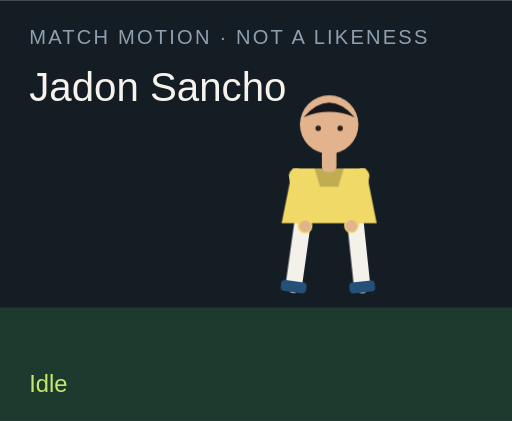
t = 0.00 s
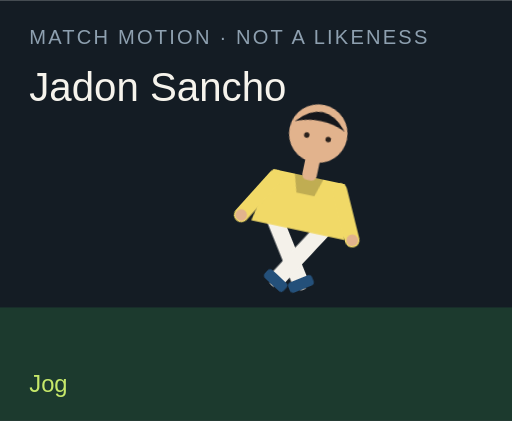
t = 1.50 s
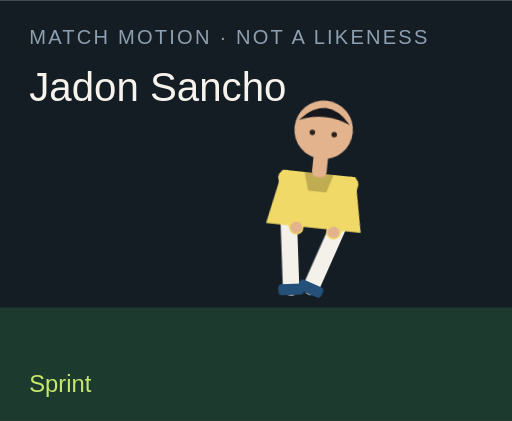
t = 3.00 s
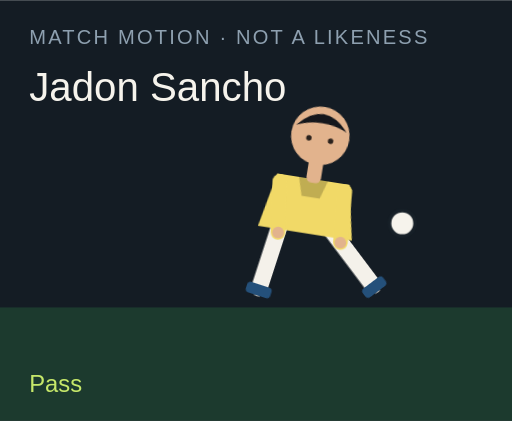
t = 4.50 s
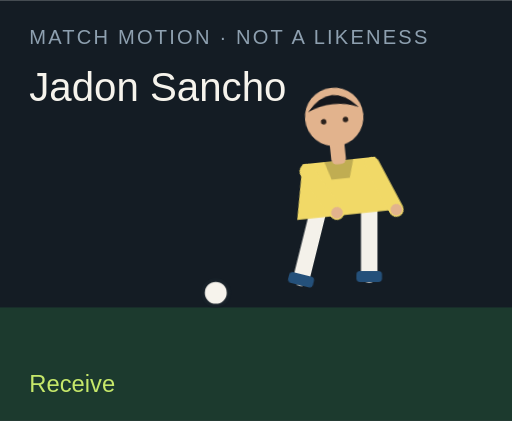
t = 6.00 s
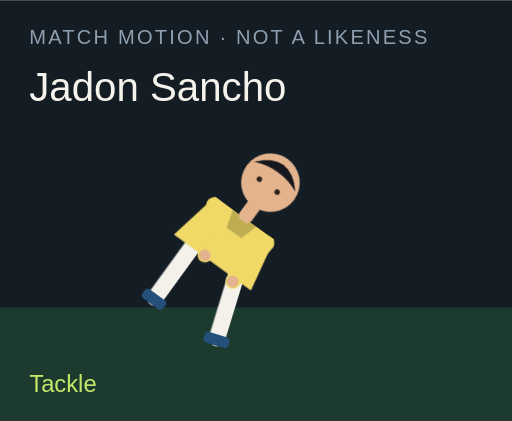
t = 7.50 s

The animated SVG that drew these frames (rendered in a browser with its animation timeline set to each time). Animation: 18 CSS @keyframes rules; one cycle of 9.00 s, repeats indefinitely.

<?xml version="1.0" encoding="UTF-8"?>
<svg xmlns="http://www.w3.org/2000/svg" viewBox="0 0 280 230" role="img">
  <style>@media (prefers-reduced-motion: reduce){animate,animateTransform{display:none}}</style>
  <rect width="280" height="230" fill="#141c24"/>
  <rect y="168" width="280" height="62" fill="#1c3a2e"/>
  <text x="16" y="24" fill="#8ea0b0" font-family="Arial,sans-serif" font-size="11" letter-spacing="1.2">MATCH MOTION · NOT A LIKENESS</text>
  <text x="16" y="55" fill="#f6f3ec" font-family="Impact,sans-serif" font-size="22">Jadon Sancho</text>
  <circle r="7" fill="#f6f3ec" stroke="#172028" stroke-width="2" id="motion-29852" cx="150" cy="160" opacity="0">
    
    
    
  </circle>
  <g transform="translate(132 40)">
    <g id="motion-29874" transform="rotate(0 48 90)">
      
      <g id="motion-29876" transform="translate(0 0)">
        
        <g transform="translate(34 78)"><g id="motion-29878" transform="rotate(8)"><path d="M0 0 V38" stroke="#f4f1ea" stroke-width="9" stroke-linecap="round"/><rect x="-7" y="36" width="14" height="6" rx="2" fill="#24507a"/></g></g>
        <g transform="translate(62 78)"><g id="motion-29880" transform="rotate(-6)"><path d="M0 0 V38" stroke="#f4f1ea" stroke-width="9" stroke-linecap="round"/><rect x="-7" y="36" width="14" height="6" rx="2" fill="#24507a"/></g></g>
        <path d="M28 52 h40 l6 30 H22 Z" fill="#f1d967"/>
        <path d="M40 52 h16 l-3 10 H43 Z" fill="#000" opacity=".2"/>
        <g transform="translate(30 56)"><g id="motion-29882" transform="rotate(-10)"><path d="M0 0 V28" stroke="#f1d967" stroke-width="8" stroke-linecap="round"/><circle cx="0" cy="28" r="3.2" fill="#e2b38d"/></g></g>
        <g transform="translate(66 56)"><g id="motion-29884" transform="rotate(12)"><path d="M0 0 V28" stroke="#f1d967" stroke-width="8" stroke-linecap="round"/><circle cx="0" cy="28" r="3.2" fill="#e2b38d"/></g></g>
        <rect x="44" y="40" width="8" height="14" rx="3" fill="#e2b38d"/>
        <circle cx="48" cy="28" r="16" fill="#e2b38d"/>
        <path d="M34 24 Q48 8 62 24 Q48 18 34 24" fill="#15171c"/>
        <circle cx="42" cy="30" r="1.5" fill="#2a211c"/><circle cx="54" cy="30" r="1.5" fill="#2a211c"/>
      </g>
    </g>
  </g>
  <text x="16" y="214" fill="#c6e86a" font-family="Arial,sans-serif" font-size="13" opacity="1" id="motion-29856">Idle</text><text x="16" y="214" fill="#c6e86a" font-family="Arial,sans-serif" font-size="13" opacity="0" id="motion-29858">Jog</text><text x="16" y="214" fill="#c6e86a" font-family="Arial,sans-serif" font-size="13" opacity="0" id="motion-29860">Sprint</text><text x="16" y="214" fill="#c6e86a" font-family="Arial,sans-serif" font-size="13" opacity="0" id="motion-29862">Dribble</text><text x="16" y="214" fill="#c6e86a" font-family="Arial,sans-serif" font-size="13" opacity="0" id="motion-29864">Pass</text><text x="16" y="214" fill="#c6e86a" font-family="Arial,sans-serif" font-size="13" opacity="0" id="motion-29866">Shoot</text><text x="16" y="214" fill="#c6e86a" font-family="Arial,sans-serif" font-size="13" opacity="0" id="motion-29868">Receive</text><text x="16" y="214" fill="#c6e86a" font-family="Arial,sans-serif" font-size="13" opacity="0" id="motion-29870">Tackle</text><text x="16" y="214" fill="#c6e86a" font-family="Arial,sans-serif" font-size="13" opacity="0" id="motion-29872">Slide</text>
<style>@keyframes track-29853{0%{cx:150px}11.1%{cx:156px}22.2%{cx:164px}33.300000000000004%{cx:142px}44.4%{cx:190px}55.60000000000001%{cx:250px}66.7%{cx:118px}77.8%{cx:150px}88.9%{cx:150px}100%{cx:150px}}@keyframes track-29854{0%{cy:160px}11.1%{cy:158px}22.2%{cy:154px}33.300000000000004%{cy:156px}44.4%{cy:148px}55.60000000000001%{cy:96px}66.7%{cy:160px}77.8%{cy:160px}88.9%{cy:160px}100%{cy:160px}}@keyframes track-29855{0%{opacity:0}11.1%{opacity:0}22.2%{opacity:0}33.300000000000004%{opacity:1}44.4%{opacity:1}55.60000000000001%{opacity:1}66.7%{opacity:1}77.8%{opacity:0}88.9%{opacity:0}100%{opacity:0}}@keyframes track-29857{0%{opacity:1}11.1%{opacity:0}22.2%{opacity:0}33.300000000000004%{opacity:0}44.4%{opacity:0}55.60000000000001%{opacity:0}66.7%{opacity:0}77.8%{opacity:0}88.9%{opacity:0}100%{opacity:1}}@keyframes track-29859{0%{opacity:0}11.1%{opacity:1}22.2%{opacity:0}33.300000000000004%{opacity:0}44.4%{opacity:0}55.60000000000001%{opacity:0}66.7%{opacity:0}77.8%{opacity:0}88.9%{opacity:0}100%{opacity:0}}@keyframes track-29861{0%{opacity:0}11.1%{opacity:0}22.2%{opacity:1}33.300000000000004%{opacity:0}44.4%{opacity:0}55.60000000000001%{opacity:0}66.7%{opacity:0}77.8%{opacity:0}88.9%{opacity:0}100%{opacity:0}}@keyframes track-29863{0%{opacity:0}11.1%{opacity:0}22.2%{opacity:0}33.300000000000004%{opacity:1}44.4%{opacity:0}55.60000000000001%{opacity:0}66.7%{opacity:0}77.8%{opacity:0}88.9%{opacity:0}100%{opacity:0}}@keyframes track-29865{0%{opacity:0}11.1%{opacity:0}22.2%{opacity:0}33.300000000000004%{opacity:0}44.4%{opacity:1}55.60000000000001%{opacity:0}66.7%{opacity:0}77.8%{opacity:0}88.9%{opacity:0}100%{opacity:0}}@keyframes track-29867{0%{opacity:0}11.1%{opacity:0}22.2%{opacity:0}33.300000000000004%{opacity:0}44.4%{opacity:0}55.60000000000001%{opacity:1}66.7%{opacity:0}77.8%{opacity:0}88.9%{opacity:0}100%{opacity:0}}@keyframes track-29869{0%{opacity:0}11.1%{opacity:0}22.2%{opacity:0}33.300000000000004%{opacity:0}44.4%{opacity:0}55.60000000000001%{opacity:0}66.7%{opacity:1}77.8%{opacity:0}88.9%{opacity:0}100%{opacity:0}}@keyframes track-29871{0%{opacity:0}11.1%{opacity:0}22.2%{opacity:0}33.300000000000004%{opacity:0}44.4%{opacity:0}55.60000000000001%{opacity:0}66.7%{opacity:0}77.8%{opacity:1}88.9%{opacity:0}100%{opacity:0}}@keyframes track-29873{0%{opacity:0}11.1%{opacity:0}22.2%{opacity:0}33.300000000000004%{opacity:0}44.4%{opacity:0}55.60000000000001%{opacity:0}66.7%{opacity:0}77.8%{opacity:0}88.9%{opacity:1}100%{opacity:0}}@keyframes track-29875{0%{transform:rotate(0deg)}11.1%{transform:rotate(8deg)}22.2%{transform:rotate(16deg)}33.300000000000004%{transform:rotate(6deg)}44.4%{transform:rotate(4deg)}55.60000000000001%{transform:rotate(14deg)}66.7%{transform:rotate(-6deg)}77.8%{transform:rotate(34deg)}88.9%{transform:rotate(38deg)}100%{transform:rotate(0deg)}}@keyframes track-29877{0%{transform:translate(0px,0px)}11.1%{transform:translate(0px,-3px)}22.2%{transform:translate(0px,-6px)}33.300000000000004%{transform:translate(0px,-2px)}44.4%{transform:translate(0px,2px)}55.60000000000001%{transform:translate(0px,-4px)}66.7%{transform:translate(0px,1px)}77.8%{transform:translate(0px,10px)}88.9%{transform:translate(0px,12px)}100%{transform:translate(0px,0px)}}@keyframes track-29879{0%{transform:rotate(8deg)}11.1%{transform:rotate(-26deg)}22.2%{transform:rotate(-42deg)}33.300000000000004%{transform:rotate(-8deg)}44.4%{transform:rotate(6deg)}55.60000000000001%{transform:rotate(12deg)}66.7%{transform:rotate(20deg)}77.8%{transform:rotate(-8deg)}88.9%{transform:rotate(8deg)}100%{transform:rotate(8deg)}}@keyframes track-29881{0%{transform:rotate(-6deg)}11.1%{transform:rotate(24deg)}22.2%{transform:rotate(38deg)}33.300000000000004%{transform:rotate(18deg)}44.4%{transform:rotate(-38deg)}55.60000000000001%{transform:rotate(-54deg)}66.7%{transform:rotate(6deg)}77.8%{transform:rotate(-22deg)}88.9%{transform:rotate(-16deg)}100%{transform:rotate(-6deg)}}@keyframes track-29883{0%{transform:rotate(-10deg)}11.1%{transform:rotate(24deg)}22.2%{transform:rotate(36deg)}33.300000000000004%{transform:rotate(-18deg)}44.4%{transform:rotate(10deg)}55.60000000000001%{transform:rotate(-24deg)}66.7%{transform:rotate(-30deg)}77.8%{transform:rotate(12deg)}88.9%{transform:rotate(-64deg)}100%{transform:rotate(-10deg)}}@keyframes track-29885{0%{transform:rotate(12deg)}11.1%{transform:rotate(-20deg)}22.2%{transform:rotate(-32deg)}33.300000000000004%{transform:rotate(14deg)}44.4%{transform:rotate(-26deg)}55.60000000000001%{transform:rotate(18deg)}66.7%{transform:rotate(-22deg)}77.8%{transform:rotate(-6deg)}88.9%{transform:rotate(18deg)}100%{transform:rotate(12deg)}}@media(prefers-reduced-motion:no-preference){#motion-29852{animation:track-29853 9s linear infinite both,track-29854 9s linear infinite both,track-29855 9s steps(1,end) infinite both}#motion-29856{animation:track-29857 9s steps(1,end) infinite both}#motion-29858{animation:track-29859 9s steps(1,end) infinite both}#motion-29860{animation:track-29861 9s steps(1,end) infinite both}#motion-29862{animation:track-29863 9s steps(1,end) infinite both}#motion-29864{animation:track-29865 9s steps(1,end) infinite both}#motion-29866{animation:track-29867 9s steps(1,end) infinite both}#motion-29868{animation:track-29869 9s steps(1,end) infinite both}#motion-29870{animation:track-29871 9s steps(1,end) infinite both}#motion-29872{animation:track-29873 9s steps(1,end) infinite both}#motion-29874{animation:track-29875 9s linear infinite both}#motion-29876{animation:track-29877 9s linear infinite both}#motion-29878{animation:track-29879 9s linear infinite both}#motion-29880{animation:track-29881 9s linear infinite both}#motion-29882{animation:track-29883 9s linear infinite both}#motion-29884{animation:track-29885 9s linear infinite both}}</style></svg>
